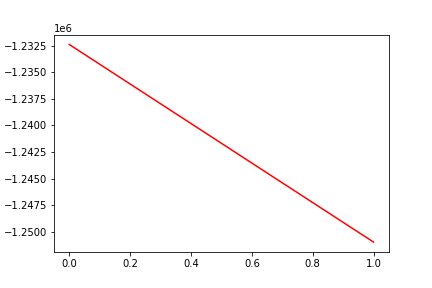

The table this chart was drawn from, first rows:
, date, assets
0, 0, -1232388
1, 20180323, -1250963
